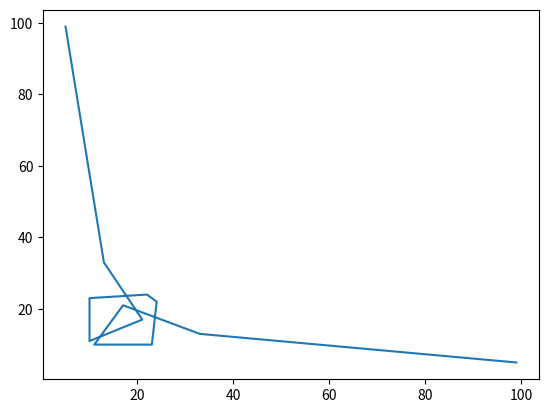

This figure's Python source:
import matplotlib.pyplot as plt
import numpy as np
x = np.array([5,13,21,10,10,22,24,23,11,17,33,99])
y = np.array([99,33,17,11,23,24,22,10,10,21,13,5])
plt.plot(x,y)
plt.show()
